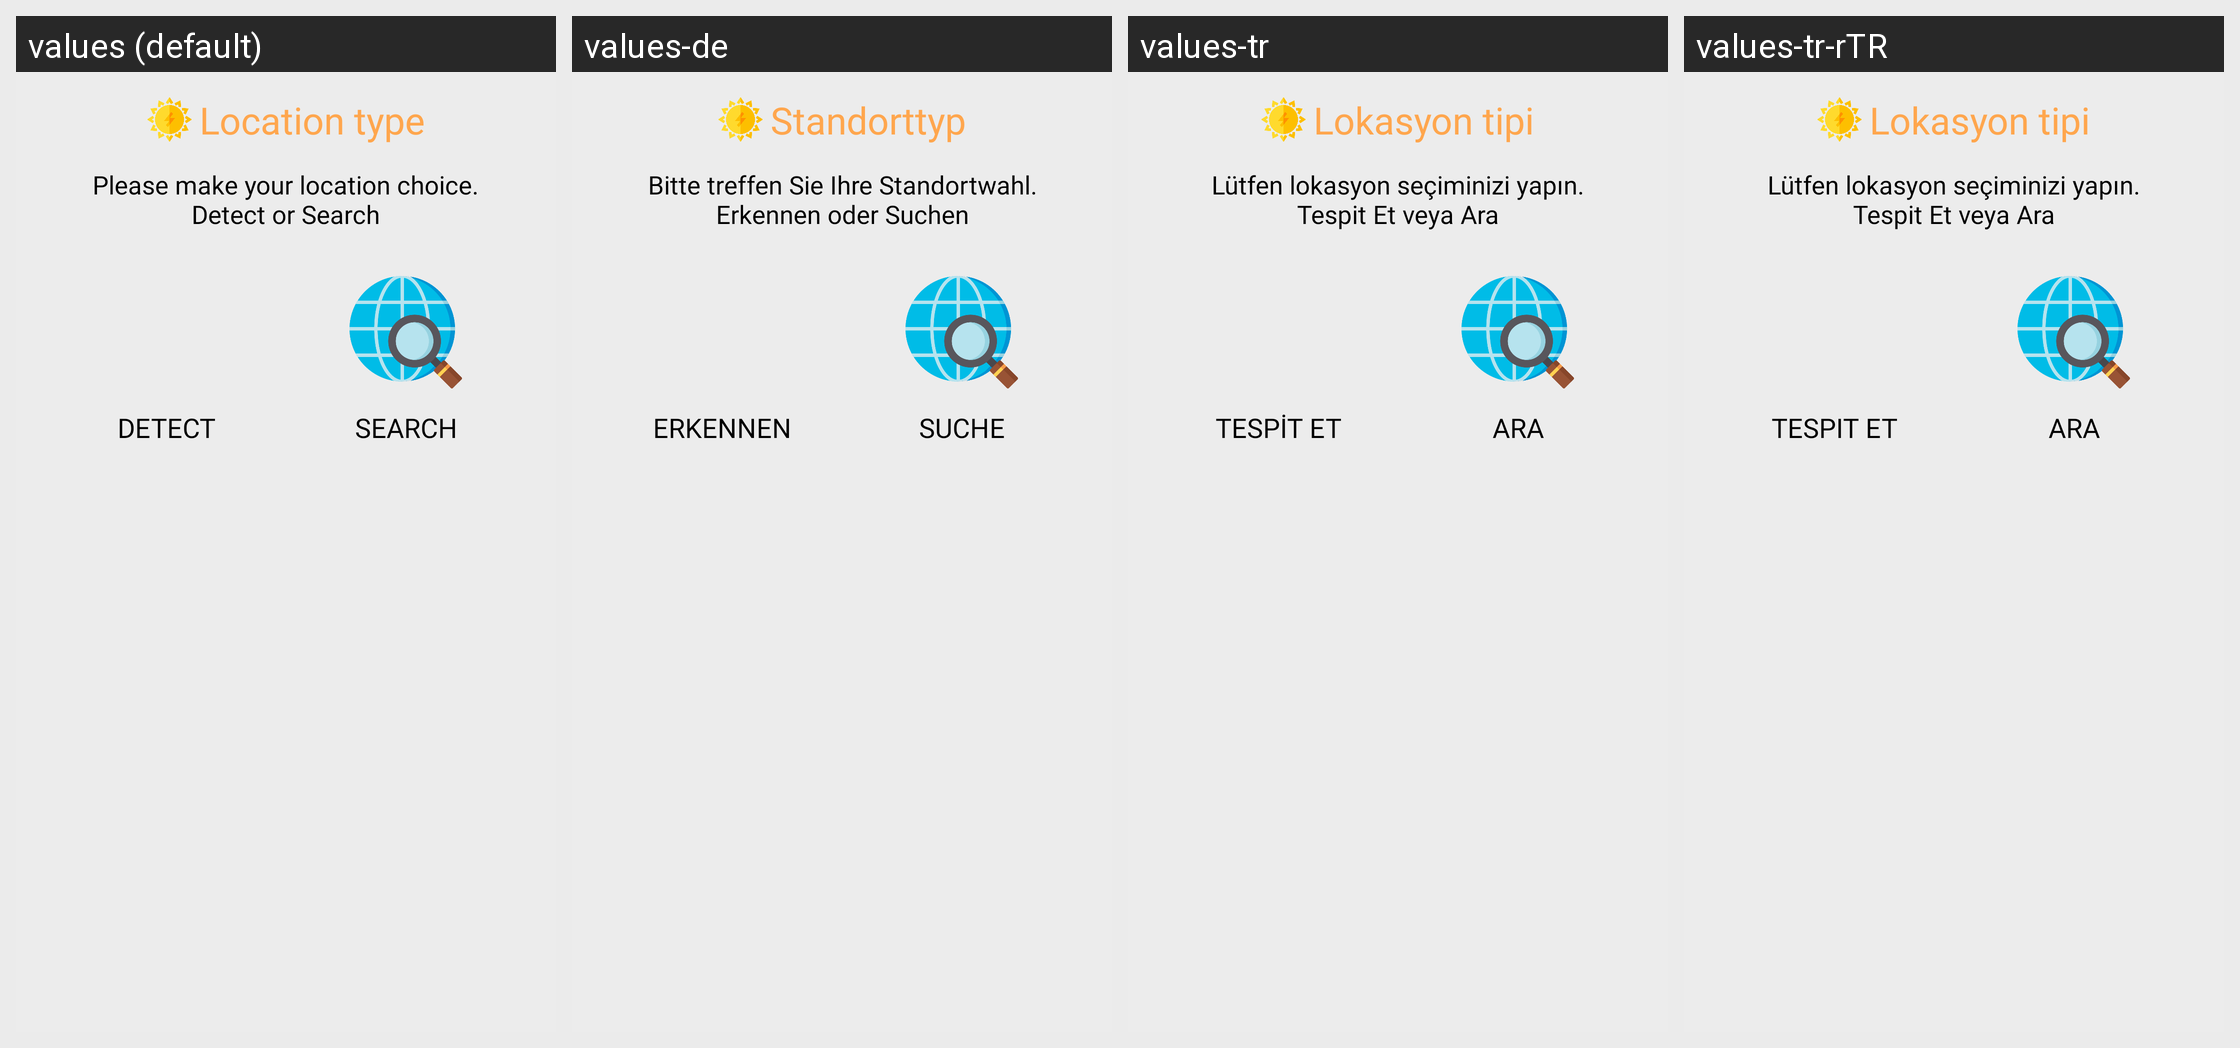

The same Android screen rendered under several of its app's locales, left to right. List the strings drawn on it with the default value and each locale's translation.
Android screen res/layout/dialog_location.xml rendered under 4 locales, left to right: values (default), values-de, values-tr, values-tr-rTR. Device: Nexus 5 (rendered at 1080×1920; each locale shown at half size, 540×960, under a caption strip naming it); theme AppTheme.
Strings drawn on this screen, with the default value and each locale's value (text and hints the layout hard-codes, and strings that could not be matched under every locale, appear in the picture but are not listed):

locationType
  values: Location type
  values-de: Standorttyp
  values-tr: Lokasyon tipi
  values-tr-rTR: Lokasyon tipi

selectOrDetect
  values: Please make your location choice.
      Detect or Search
  values-de: Bitte treffen Sie Ihre Standortwahl. Erkennen oder Suchen
  values-tr: Lütfen lokasyon seçiminizi yapın.
      Tespit Et veya Ara
  values-tr-rTR: Lütfen lokasyon seçiminizi yapın.
      Tespit Et veya Ara

detect
  values: Detect
  values-de: Erkennen
  values-tr: Tespit Et
  values-tr-rTR: Tespit Et

search
  values: Search
  values-de: Suche
  values-tr: Ara
  values-tr-rTR: Ara
